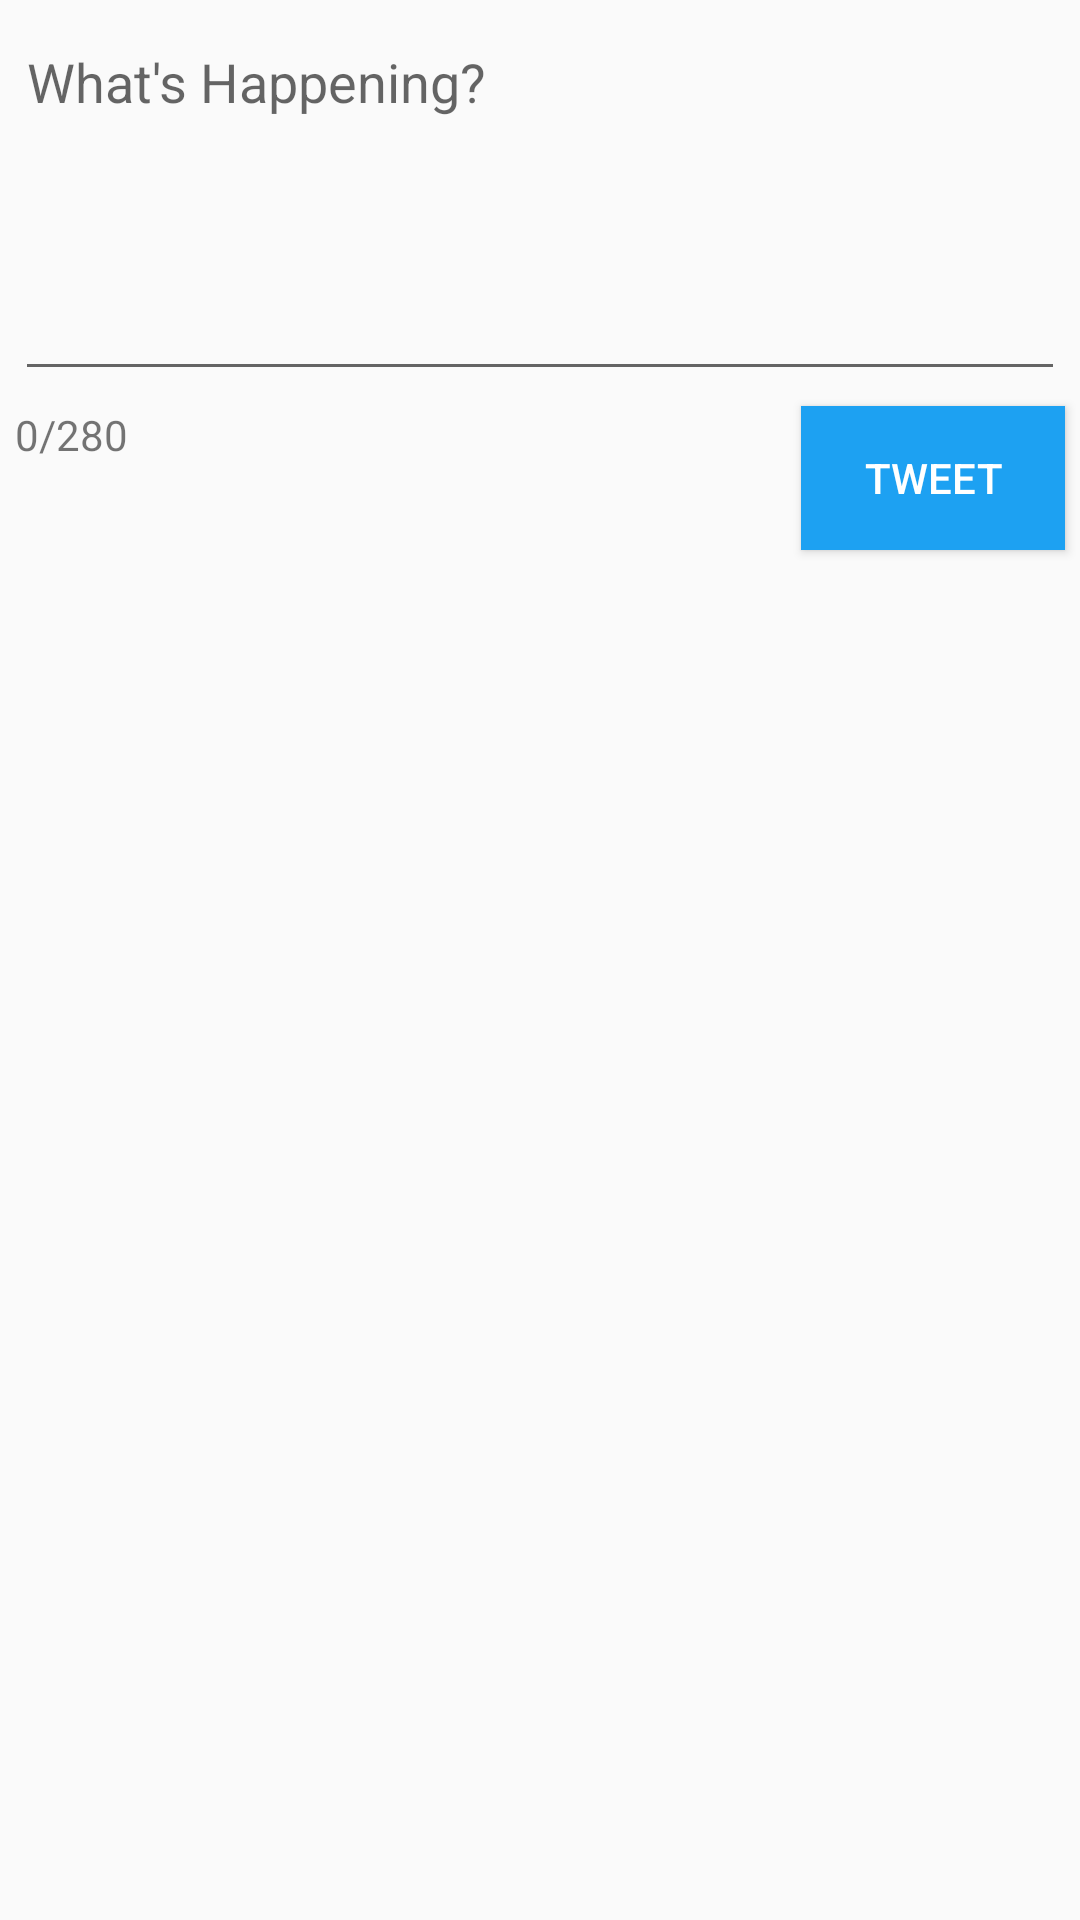

Reconstruct the res/layout file that produces this screen, plus the resources it refers to.
<!-- AndroidManifest.xml: application theme AppTheme -->
<!-- res/layout/activity_compose.xml -->
<?xml version="1.0" encoding="utf-8"?>
<RelativeLayout xmlns:android="http://schemas.android.com/apk/res/android"
    xmlns:tools="http://schemas.android.com/tools"
    android:layout_width="match_parent"
    android:layout_height="match_parent"
    tools:context=".ComposeActivity">

    <EditText
        android:id="@+id/etCompose"
        android:layout_width="match_parent"
        android:layout_height="wrap_content"
        android:layout_marginStart="5dp"
        android:layout_marginTop="5dp"
        android:layout_marginEnd="5dp"
        android:autofillHints="@string/compose_hint"
        android:gravity="start|top"
        android:hint="@string/compose_hint"
        android:inputType="textMultiLine"
        android:minLines="5" />

    <Button
        android:id="@+id/btnTweet"
        android:layout_width="wrap_content"
        android:layout_height="wrap_content"
        android:layout_below="@id/etCompose"
        android:layout_alignParentEnd="true"
        android:layout_marginTop="5dp"
        android:layout_marginEnd="5dp"
        android:background="#1DA1F2"
        android:text="@string/tweet"
        android:textColor="@android:color/white" />

    <TextView
        android:id="@+id/tvTweetCount"
        android:layout_width="wrap_content"
        android:layout_height="wrap_content"
        android:layout_below="@id/etCompose"
        android:layout_marginStart="5dp"
        android:layout_marginTop="5dp"
        android:text="0/280" />

</RelativeLayout>
<!-- resources referenced by this layout -->
<resources>
  <string name="compose_hint">What\'s Happening?</string>
  <string name="tweet">Tweet</string>
  <style name="AppTheme" parent="AppBaseTheme">
          
      </style>
  <style name="AppBaseTheme" parent="Theme.AppCompat.Light.DarkActionBar">
          <item name="colorPrimary">#1DA1F2</item>
  
      </style>
</resources>
